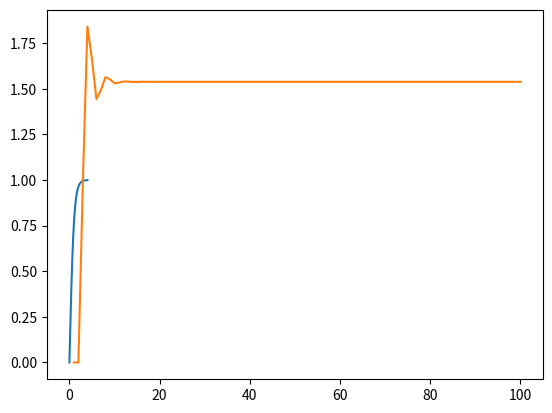

Write the Python code that produced this figure.
from math import sin, sqrt, log, e, log10, tanh, atan2
from matplotlib import pyplot as plt
from numpy import ndarray
import numpy as np
import cmath

print(f"\n{'!!! Double check these numbers !!!':^75}\n")

# Q1
print(f"{' Q1 ':-^75}")
x: float = sum([k ** 2 * sin(0.1 * k ** 2) for k in range(-3, 5)])
# Use this if you pussy and scared of one-liners
# x: float = 0.0
# for k in range(-3, 5):
#     x += k ** 2 * sin(0.1 * k ** 2)
print(f"{x=:.4f}")

# Q2
print(f"{' Q2 ':-^75}")
x: float = sum([sum([sqrt(j) * k ** 2 * sin(0.1 * (k - j) ** 2) for k in range(-3, 5)]) for j in range(1, 4)])
# Use this if you pussy and scared of one-liners
# x: float = 0.0
# for j in range(1, 4):
#     for k in range(-3, 5):
#         x += sqrt(j) * k ** 2 * sin(0.1 * (k - j) ** 2)
print(f"{x=:.4f}")

# Q3
print(f"{' Q3 ':-^75}")
x: float = sqrt(3)
y: float = 0.3 * x ** 2 + sqrt(x)
z: float = sqrt(e) + x - log(x) - log10(x)
v: float = sqrt(tanh(x * y * z))
big_boy: float = sqrt(tanh(sqrt(3) * (0.3 * x ** 2 + sqrt(x)) * (sqrt(e) + x - log(x) - log10(x))))
print(f"{v=:.4f}")

# Q4
print(f"{' Q4 ':-^75}")
print("(graph)")
x_array: ndarray = np.linspace(0, 4, 500)
y: ndarray = np.array([tanh(x) for x in x_array])
plt.plot(x_array, y)
plt.show()

# Q5
print(f"{' Q5 ':-^75}")
magnitude = lambda cplx: cmath.sqrt(cplx.real ** 2 + cplx.imag ** 2).real
x: complex = -4+1j
y: complex = 3j
z: list[complex] = [x ** y, x * y ** 2, cmath.exp(cmath.sqrt(x))]
z_mags: list[float] = [round(magnitude(i), 4) for i in z]
print(f"{z_mags=}")

# Q6
print(f"{' Q6 ':-^75}")
phase = lambda cplx: atan2(cplx.imag, cplx.real)
m: list[float] = [round(magnitude(i), 4) for i in z]
p: list[float] = [round(phase(i), 4) for i in z]
print(f"{m=}")
print(f"{p=}")

# Q7
print(f"{' Q7 ':-^75}")
x: ndarray = np.array([[1, 2, -3], [4, 8, 8], [2, 2, 4]])
x_2: ndarray = np.matmul(x, x)
x_3: ndarray = np.matmul(x_2, x)
y: ndarray = x + np.matmul(np.matrix_transpose(x), x) + x_3  # Can I raise to power instead of multiple matmul?
print(f"y=\n{y}\n")

# Q8
print(f"{' Q8 ':-^75}")
A: ndarray = np.array([[1, 2, -3], [4, 8, 8], [2, 2, 4]])
B: ndarray = np.array([[5, 5, -3], [4, 8, 8], [2, 2, 4]])
Z: ndarray = np.array([[0, 0,  0], [0, 0, 0], [0, 0, 0]])
upper_system: ndarray = np.hstack((A, B))
lower_system: ndarray = np.hstack((Z, A))
system: ndarray = np.vstack((upper_system, lower_system))
target_vector: ndarray = np.vstack([1, 0, 0, 0, 0, 0])
print(f"result=\n{np.linalg.solve(system, target_vector)}\n")

# Q9
print(f"{' Q9 ':-^75}")
x: list[float] = [*range(-50, 31)]
y: list[float] = [3 * i ** 2 + 2 for i in x]
Q: ndarray = np.vstack((x, y))
Z: ndarray = np.matmul(Q, np.matrix_transpose(Q))
print(f"Z=\n{Z}\n")

# Q10
print(f"{' Q10 ':-^75}")
u: ndarray = np.array([-3, 4, -2])
v: ndarray = np.array([2, -5, -4])
w: ndarray = np.array([1, -1, -1])
Q: ndarray = np.dot(u, v) ** 2 + abs(np.cross(np.cross(u, v), w)) # || means absolute value or magnitude? NO ITS DETERMINANT
print(f"Q=\n{Q}\n") # IDK if Q is supposed to be a vector. I got a float instead lol

# Q11
print(f"{' Q11 ':-^75}")
X: ndarray = np.array([[1, 2, 3], [0, 7, 7], [1, 2, 1]])
X_inv: ndarray = np.linalg.inv(X)
X_sqr: ndarray = np.matmul(X, X)
Y: ndarray = np.array([[2, 2, 3], [7, 6, 0], [1, 2, 1]])
Q: ndarray = np.matmul(X_inv, (Y + X_sqr))
print(f"Q=\n{Q}\n")

# Q12
print(f"{' Q12 ':-^75}")
system: ndarray = np.array([[4, 1, 1], [2, 1, 13], [3, 0, -1]])
target_vector: ndarray = np.vstack([3, 2, 11])
print(f"result=\n{np.linalg.solve(system, target_vector)}\n")

# Q13
print(f"{' Q13 ':-^75}")
print("(graph)")
n_array: ndarray = np.linspace(1, 100, 100)
x: list[float] = [0, 0]
for n in range(2, 100):
    x.append(sin(x[n - 1]) - 0.3 * x[n - 2] + 1)
plt.plot(n_array, x)
plt.show()  # IDK if this graph is correct

